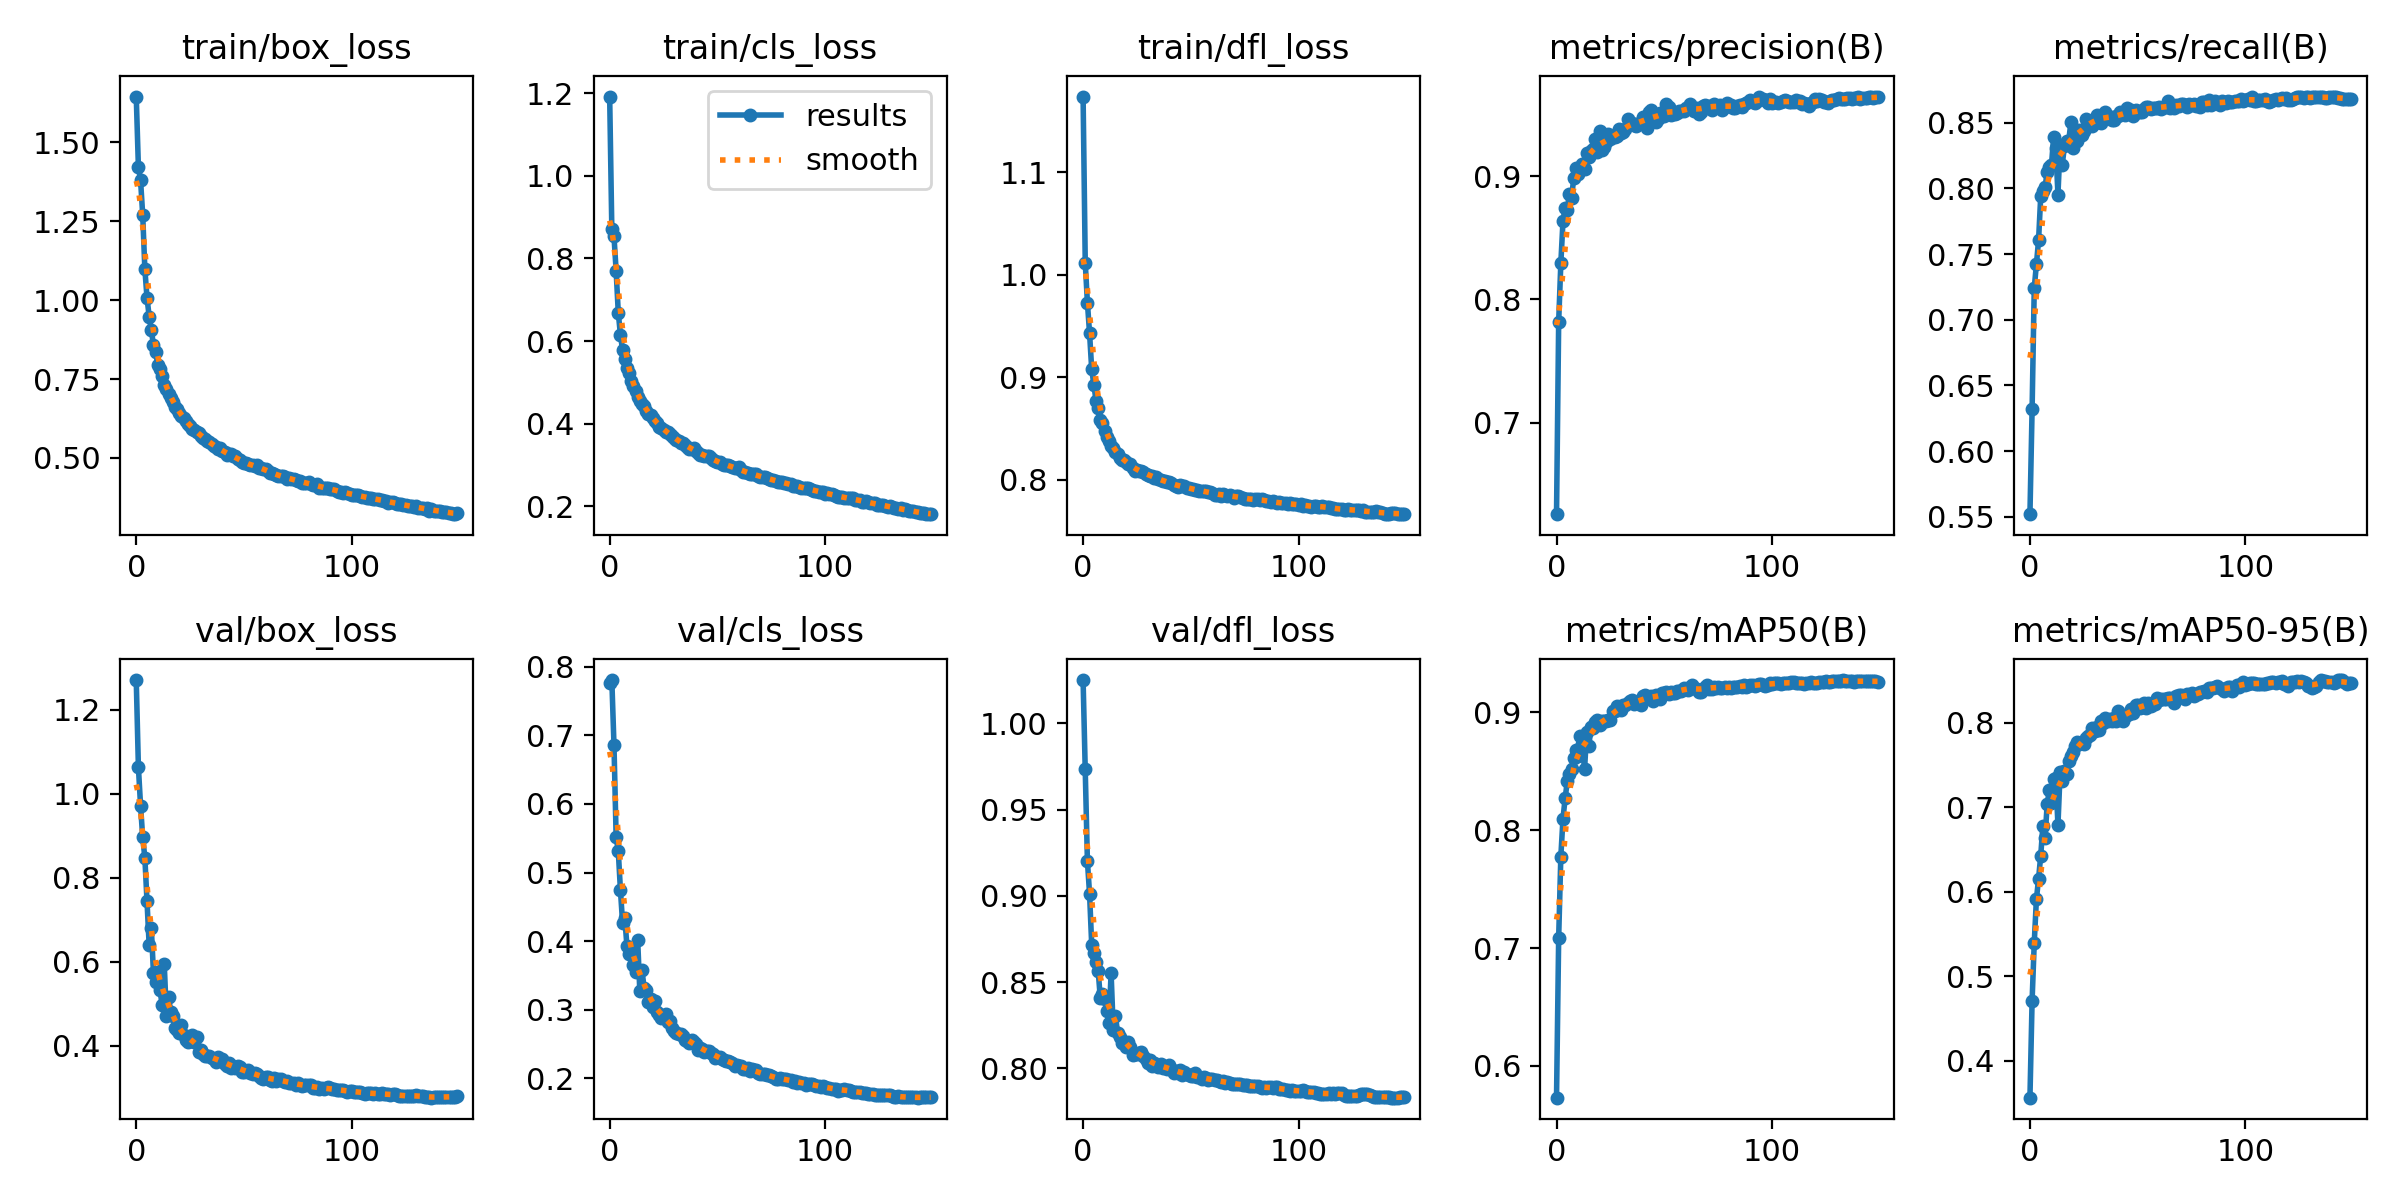

The table this chart was drawn from, first rows:
epoch, train/box_loss, train/cls_loss, train/dfl_loss, metrics/precision(B), metrics/recall(B), metrics/mAP50(B), metrics/mAP50-95(B), val/box_loss, val/cls_loss, val/dfl_loss, lr/pg0, lr/pg1, lr/pg2
0, 1.645, 1.192, 1.174, 0.6257, 0.5519, 0.5731, 0.356, 1.271, 0.7758, 1.025, 0.00333, 0.00333, 0.00333
1, 1.421, 0.8705, 1.012, 0.7819, 0.6317, 0.7088, 0.471, 1.064, 0.7806, 0.9737, 0.00662, 0.00662, 0.00662
2, 1.38, 0.8537, 0.9728, 0.8295, 0.7241, 0.7776, 0.5395, 0.9722, 0.6858, 0.9203, 0.009865, 0.009865, 0.009865
3, 1.27, 0.7701, 0.943, 0.8637, 0.7425, 0.8099, 0.5909, 0.8962, 0.5522, 0.9012, 0.009802, 0.009802, 0.009802
4, 1.098, 0.6682, 0.9075, 0.8741, 0.7604, 0.8271, 0.6152, 0.848, 0.531, 0.8715, 0.009802, 0.009802, 0.009802
5, 1.007, 0.6149, 0.8927, 0.8729, 0.7939, 0.8416, 0.6423, 0.7444, 0.4742, 0.8667, 0.009736, 0.009736, 0.009736
6, 0.9481, 0.5778, 0.877, 0.8859, 0.798, 0.848, 0.6777, 0.6397, 0.4263, 0.8617, 0.00967, 0.00967, 0.00967
7, 0.9057, 0.5571, 0.8698, 0.8822, 0.8007, 0.8516, 0.6631, 0.6801, 0.4343, 0.8566, 0.009604, 0.009604, 0.009604
8, 0.8566, 0.5338, 0.8578, 0.8991, 0.8127, 0.8612, 0.7036, 0.5725, 0.3935, 0.8405, 0.009538, 0.009538, 0.009538
9, 0.8359, 0.5216, 0.855, 0.9068, 0.8159, 0.8685, 0.72, 0.5515, 0.3819, 0.8428, 0.009472, 0.009472, 0.009472
10, 0.795, 0.5022, 0.8469, 0.902, 0.818, 0.863, 0.7046, 0.5769, 0.3862, 0.8402, 0.009406, 0.009406, 0.009406
11, 0.7821, 0.4899, 0.8415, 0.9057, 0.8392, 0.8804, 0.7328, 0.5334, 0.3657, 0.833, 0.00934, 0.00934, 0.00934
12, 0.7588, 0.4799, 0.8379, 0.9098, 0.8304, 0.8734, 0.7348, 0.4984, 0.3552, 0.8264, 0.009274, 0.009274, 0.009274
13, 0.7319, 0.4645, 0.8324, 0.9061, 0.7953, 0.8515, 0.6787, 0.595, 0.4012, 0.8552, 0.009208, 0.009208, 0.009208
14, 0.7192, 0.4557, 0.8305, 0.9187, 0.8328, 0.8831, 0.7411, 0.471, 0.3269, 0.8223, 0.009142, 0.009142, 0.009142
15, 0.7024, 0.4482, 0.8267, 0.9155, 0.818, 0.8717, 0.7304, 0.5168, 0.3573, 0.8306, 0.009076, 0.009076, 0.009076
16, 0.6907, 0.4421, 0.8253, 0.9209, 0.832, 0.8872, 0.7425, 0.4816, 0.3316, 0.8207, 0.00901, 0.00901, 0.00901
17, 0.6761, 0.4315, 0.821, 0.9225, 0.8364, 0.8866, 0.7396, 0.4713, 0.3282, 0.8183, 0.008944, 0.008944, 0.008944
18, 0.6626, 0.4231, 0.8193, 0.9307, 0.8363, 0.892, 0.7549, 0.4427, 0.3105, 0.8145, 0.008878, 0.008878, 0.008878
19, 0.6541, 0.4202, 0.8193, 0.9195, 0.8503, 0.8938, 0.7602, 0.4372, 0.316, 0.8149, 0.008812, 0.008812, 0.008812
20, 0.644, 0.4124, 0.8169, 0.9368, 0.831, 0.8892, 0.7655, 0.4308, 0.3045, 0.8124, 0.008746, 0.008746, 0.008746
21, 0.6336, 0.4069, 0.8154, 0.9215, 0.8445, 0.8927, 0.7719, 0.4498, 0.3124, 0.8153, 0.00868, 0.00868, 0.00868
22, 0.6274, 0.4015, 0.815, 0.9237, 0.8363, 0.893, 0.7771, 0.4262, 0.2969, 0.8125, 0.008614, 0.008614, 0.008614
23, 0.6161, 0.3928, 0.8117, 0.9281, 0.8443, 0.8928, 0.7748, 0.4147, 0.2923, 0.8075, 0.008548, 0.008548, 0.008548
24, 0.6073, 0.3893, 0.8087, 0.9342, 0.8408, 0.8933, 0.7775, 0.4099, 0.2885, 0.8082, 0.008482, 0.008482, 0.008482
25, 0.6014, 0.3846, 0.8093, 0.9301, 0.844, 0.8939, 0.7752, 0.4123, 0.289, 0.8081, 0.008416, 0.008416, 0.008416
26, 0.5921, 0.3792, 0.8081, 0.932, 0.8527, 0.9008, 0.7814, 0.4267, 0.2931, 0.8088, 0.00835, 0.00835, 0.00835
27, 0.5898, 0.3795, 0.8079, 0.9316, 0.8494, 0.901, 0.7846, 0.41, 0.2825, 0.8094, 0.008284, 0.008284, 0.008284
28, 0.5823, 0.3744, 0.8072, 0.9331, 0.8517, 0.9056, 0.785, 0.4212, 0.284, 0.8074, 0.008218, 0.008218, 0.008218
29, 0.5779, 0.3701, 0.8057, 0.9386, 0.8478, 0.9036, 0.7936, 0.3864, 0.2737, 0.8056, 0.008152, 0.008152, 0.008152
30, 0.5706, 0.3657, 0.8046, 0.9353, 0.8497, 0.9024, 0.7904, 0.3899, 0.2685, 0.8033, 0.008086, 0.008086, 0.008086
31, 0.563, 0.3594, 0.8038, 0.9358, 0.8561, 0.9063, 0.7945, 0.3815, 0.2658, 0.8049, 0.00802, 0.00802, 0.00802
32, 0.561, 0.3589, 0.8033, 0.9381, 0.8538, 0.906, 0.7917, 0.3753, 0.2648, 0.8012, 0.007954, 0.007954, 0.007954
33, 0.5547, 0.3532, 0.8017, 0.9468, 0.8499, 0.9083, 0.8021, 0.3754, 0.2652, 0.803, 0.007888, 0.007888, 0.007888
34, 0.5505, 0.3535, 0.802, 0.9436, 0.8529, 0.9098, 0.7998, 0.3759, 0.2613, 0.8024, 0.007822, 0.007822, 0.007822
35, 0.5456, 0.3483, 0.8007, 0.943, 0.8579, 0.9104, 0.8057, 0.3702, 0.2555, 0.801, 0.007756, 0.007756, 0.007756
36, 0.5386, 0.3437, 0.7996, 0.9419, 0.8552, 0.9073, 0.8024, 0.3682, 0.2551, 0.8027, 0.00769, 0.00769, 0.00769
37, 0.5354, 0.339, 0.7982, 0.9412, 0.8544, 0.9088, 0.8041, 0.3628, 0.2508, 0.8, 0.007624, 0.007624, 0.007624
38, 0.5278, 0.3382, 0.7981, 0.9428, 0.8523, 0.9076, 0.8014, 0.3729, 0.2553, 0.8009, 0.007558, 0.007558, 0.007558
39, 0.5312, 0.3407, 0.7978, 0.9438, 0.8522, 0.9064, 0.806, 0.3684, 0.253, 0.7995, 0.007492, 0.007492, 0.007492
40, 0.5237, 0.3339, 0.798, 0.948, 0.8551, 0.9135, 0.8018, 0.369, 0.2503, 0.8018, 0.007426, 0.007426, 0.007426
41, 0.5187, 0.3299, 0.7963, 0.9463, 0.8549, 0.9145, 0.8141, 0.3565, 0.2412, 0.7999, 0.00736, 0.00736, 0.00736
42, 0.5101, 0.3242, 0.7945, 0.9391, 0.8582, 0.9133, 0.81, 0.3534, 0.2443, 0.7974, 0.007294, 0.007294, 0.007294
43, 0.5119, 0.3237, 0.7936, 0.9519, 0.8567, 0.9132, 0.8022, 0.3589, 0.2434, 0.7985, 0.007228, 0.007228, 0.007228
44, 0.5111, 0.3225, 0.793, 0.954, 0.8556, 0.9138, 0.8076, 0.347, 0.2389, 0.7974, 0.007162, 0.007162, 0.007162
45, 0.5063, 0.3218, 0.7945, 0.9462, 0.8613, 0.9093, 0.8089, 0.3525, 0.24, 0.7991, 0.007096, 0.007096, 0.007096
46, 0.5059, 0.3212, 0.7939, 0.9445, 0.8574, 0.9146, 0.8106, 0.3474, 0.2391, 0.7961, 0.00703, 0.00703, 0.00703
47, 0.4967, 0.3167, 0.7935, 0.9466, 0.8595, 0.9141, 0.8158, 0.3524, 0.2375, 0.7979, 0.006964, 0.006964, 0.006964
48, 0.4929, 0.3125, 0.7915, 0.9515, 0.8553, 0.9116, 0.812, 0.3497, 0.2359, 0.7966, 0.006898, 0.006898, 0.006898
49, 0.4878, 0.3085, 0.7914, 0.9492, 0.8596, 0.9162, 0.8204, 0.337, 0.23, 0.7962, 0.006832, 0.006832, 0.006832
50, 0.4847, 0.3075, 0.7912, 0.949, 0.8583, 0.9162, 0.8208, 0.3385, 0.2305, 0.7958, 0.006766, 0.006766, 0.006766
51, 0.4833, 0.3059, 0.791, 0.9591, 0.8581, 0.9172, 0.8171, 0.3393, 0.231, 0.7954, 0.0067, 0.0067, 0.0067
52, 0.4805, 0.3027, 0.7893, 0.956, 0.8584, 0.9157, 0.818, 0.3436, 0.228, 0.797, 0.006634, 0.006634, 0.006634
53, 0.4778, 0.3005, 0.7896, 0.9498, 0.8607, 0.9175, 0.8231, 0.335, 0.2269, 0.7951, 0.006568, 0.006568, 0.006568
54, 0.4774, 0.2996, 0.7891, 0.9522, 0.8616, 0.9166, 0.8174, 0.3336, 0.2251, 0.7952, 0.006502, 0.006502, 0.006502
55, 0.4734, 0.2985, 0.7891, 0.9507, 0.8622, 0.9163, 0.8235, 0.3348, 0.2251, 0.7936, 0.006436, 0.006436, 0.006436
56, 0.4765, 0.2981, 0.7886, 0.951, 0.8608, 0.9182, 0.8202, 0.3337, 0.2243, 0.7948, 0.00637, 0.00637, 0.00637
57, 0.4668, 0.2939, 0.7893, 0.9527, 0.8609, 0.9183, 0.8216, 0.329, 0.2217, 0.7942, 0.006304, 0.006304, 0.006304
58, 0.4669, 0.2927, 0.7875, 0.9531, 0.8614, 0.9183, 0.8218, 0.3245, 0.2182, 0.793, 0.006238, 0.006238, 0.006238
59, 0.4667, 0.2912, 0.7879, 0.953, 0.8613, 0.9206, 0.8296, 0.3224, 0.2196, 0.7941, 0.006172, 0.006172, 0.006172
... 90 more rows
